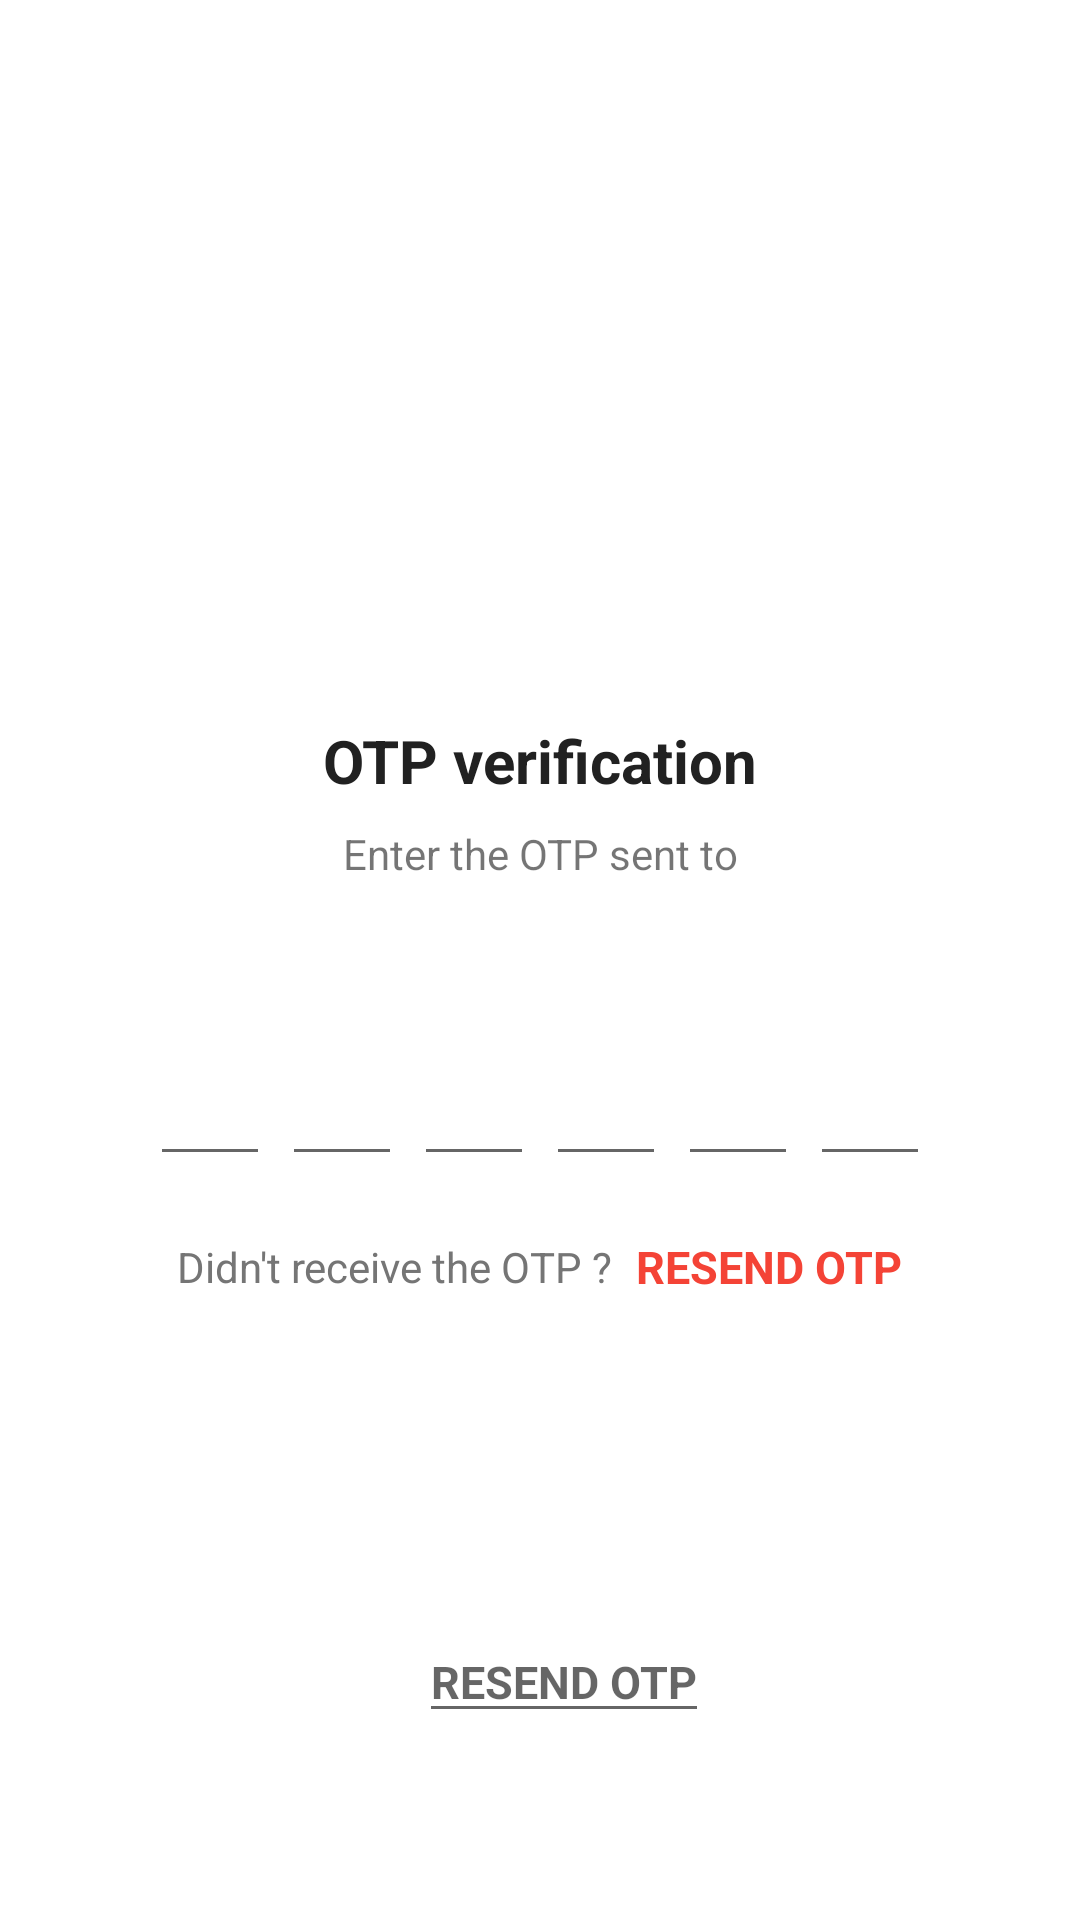

Layout XML and referenced resources for this Android screen:
<!-- AndroidManifest.xml: application theme Theme.CapstoneProjectv12 -->
<!-- res/layout/activity_verify_otpactivity.xml -->
<?xml version="1.0" encoding="utf-8"?>
<ScrollView xmlns:android="http://schemas.android.com/apk/res/android"
    xmlns:tools="http://schemas.android.com/tools"
    android:layout_width="match_parent"
    android:layout_height="match_parent"
    android:overScrollMode="never"
    android:scrollbars="none"
    tools:context=".VerifyOTPActivity">

    <LinearLayout
        android:layout_width="match_parent"
        android:layout_height="wrap_content"
        android:gravity="center_horizontal"
        android:orientation="vertical">

        <ImageView
            android:layout_width="130dp"
            android:layout_height="130dp"
            android:layout_marginTop="80dp"
            android:contentDescription="@string/app_name"
            android:src="@drawable/receive" />

        <TextView
            android:layout_width="wrap_content"
            android:layout_height="wrap_content"
            android:layout_marginTop="30dp"
            android:text="@string/otp_verification"
            android:textSize="20sp"
            android:textColor="@color/colorTextPrimary"
            android:textStyle="bold" />

        <TextView
            android:layout_width="match_parent"
            android:layout_height="wrap_content"
            android:layout_marginStart="50dp"
            android:layout_marginTop="8dp"
            android:layout_marginEnd="50dp"
            android:gravity="center"
            android:text="@string/enter_the_otp_sent_to"
            android:textSize="14sp" />
        <TextView
            android:id="@+id/textMobile"
            android:layout_width="match_parent"
            android:layout_height="wrap_content"
            android:layout_marginStart="50dp"
            android:layout_marginTop="4dp"
            android:layout_marginEnd="50dp"
            android:gravity="center"
            android:textColor="@color/colorTextPrimary"
            android:textSize="14sp"
            android:textStyle="bold" />

        <LinearLayout
            android:layout_width="match_parent"
            android:layout_height="wrap_content"
            android:layout_marginTop="30dp"
            android:gravity="center"
            android:orientation="horizontal">

            <EditText
                android:id="@+id/inputCode1"
                android:layout_width="40dp"
                android:layout_height="45dp"
                android:gravity="center"
                android:imeOptions="actionNext"
                android:importantForAutofill="no"
                android:inputType="number"
                android:maxLength="1"
                android:textColor="@color/colorTextPrimary"
                android:textSize="24sp"
                android:textStyle="bold"
                tools:ignore="labelFor"/>

            <EditText
                android:id="@+id/inputCode2"
                android:layout_width="40dp"
                android:layout_height="45dp"
                android:layout_marginStart="4dp"
                android:gravity="center"
                android:imeOptions="actionNext"
                android:importantForAutofill="no"
                android:inputType="number"
                android:maxLength="1"
                android:textColor="@color/colorTextPrimary"
                android:textSize="24sp"
                android:textStyle="bold"
                tools:ignore="labelFor"/>

            <EditText
                android:id="@+id/inputCode3"
                android:layout_width="40dp"
                android:layout_height="45dp"
                android:layout_marginStart="4dp"
                android:gravity="center"
                android:imeOptions="actionNext"
                android:importantForAutofill="no"
                android:inputType="number"
                android:maxLength="1"
                android:textColor="@color/colorTextPrimary"
                android:textSize="24sp"
                android:textStyle="bold"
                tools:ignore="labelFor"/>

            <EditText
                android:id="@+id/inputCode4"
                android:layout_width="40dp"
                android:layout_height="45dp"
                android:layout_marginStart="4dp"
                android:gravity="center"
                android:imeOptions="actionNext"
                android:importantForAutofill="no"
                android:inputType="number"
                android:maxLength="1"
                android:textColor="@color/colorTextPrimary"
                android:textSize="24sp"
                android:textStyle="bold"
                tools:ignore="labelFor"/>

            <EditText
                android:id="@+id/inputCode5"
                android:layout_width="40dp"
                android:layout_height="45dp"
                android:layout_marginStart="4dp"
                android:gravity="center"
                android:imeOptions="actionNext"
                android:importantForAutofill="no"
                android:inputType="number"
                android:maxLength="1"
                android:textColor="@color/colorTextPrimary"
                android:textSize="24sp"
                android:textStyle="bold"
                tools:ignore="labelFor"/>

            <EditText
                android:id="@+id/inputCode6"
                android:layout_width="40dp"
                android:layout_height="45dp"
                android:layout_marginStart="4dp"
                android:gravity="center"
                android:imeOptions="actionNext"
                android:importantForAutofill="no"
                android:inputType="number"
                android:maxLength="1"
                android:textColor="@color/colorTextPrimary"
                android:textSize="24sp"
                android:textStyle="bold"
                tools:ignore="labelFor"/>
        </LinearLayout>

        <LinearLayout
            android:layout_width="match_parent"
            android:layout_height="wrap_content"
            android:layout_marginTop="20dp"
            android:gravity="center"
            android:orientation="horizontal">


            <TextView
                android:layout_width="wrap_content"
                android:layout_height="wrap_content"
                android:text="@string/didn_t_receive_the_otp"
                android:textColor="@color/colorTextSecondary"
                android:textSize="14sp" />

            <TextView
                android:id="@+id/textResendOTP"
                android:layout_width="wrap_content"
                android:layout_height="wrap_content"
                android:layout_marginStart="8dp"
                android:text="@string/resend_otp"
                android:textColor="@color/colorAccent"
                android:textSize="15sp"
                android:textStyle="bold"/>

        </LinearLayout>

        <Button
            android:id="@+id/buttonVerify"
            android:layout_width="match_parent"
            android:layout_height="wrap_content"
            android:layout_margin="30dp"
            android:background="@drawable/background_button"
            android:text="@string/verify"
            android:textColor="@color/colorWhite"
            android:textSize="16sp"
            android:textStyle="bold"/>

        <EditText
            android:id="@+id/CodeSms"
            android:layout_width="wrap_content"
            android:layout_height="wrap_content"
            android:layout_marginStart="8dp"
            android:hint="@string/resend_otp"
            android:textColor="@color/colorAccent"
            android:textSize="15sp"
            android:textStyle="bold"
            android:autofillHints="@string/resend_otp"
            android:inputType="text"
            tools:ignore="LabelFor" />

    </LinearLayout>
</ScrollView>
<!-- resources referenced by this layout -->
<resources>
  <color name="colorAccent">#F44336</color>
  <color name="colorTextPrimary">#212121</color>
  <color name="colorTextSecondary">#757575</color>
  <color name="colorWhite">#FFFFFF</color>
  <string name="app_name">Chasy Products</string>
  <string name="didn_t_receive_the_otp">Didn\'t receive the OTP ?</string>
  <string name="enter_the_otp_sent_to">Enter the OTP sent to</string>
  <string name="otp_verification">OTP verification</string>
  <string name="resend_otp">RESEND OTP</string>
  <string name="verify">Verify</string>
  <style name="Theme.CapstoneProjectv12" parent="Theme.MaterialComponents.DayNight.NoActionBar">
          
          <item name="colorPrimary">@color/purple_500</item>
          <item name="colorPrimaryVariant">@color/purple_700</item>
          <item name="colorOnPrimary">@color/white</item>
          
          <item name="colorSecondary">@color/teal_200</item>
          <item name="colorSecondaryVariant">@color/teal_700</item>
          <item name="colorOnSecondary">@color/black</item>
          
          <item name="android:statusBarColor" tools:targetApi="l">?attr/colorPrimaryVariant</item>
          
      </style>
  <color name="purple_500">#FF6200EE</color>
  <color name="purple_700">#FF3700B3</color>
  <color name="white">#FFFFFFFF</color>
  <color name="teal_200">#FF03DAC5</color>
  <color name="teal_700">#FF018786</color>
  <color name="black">#FF000000</color>
</resources>
